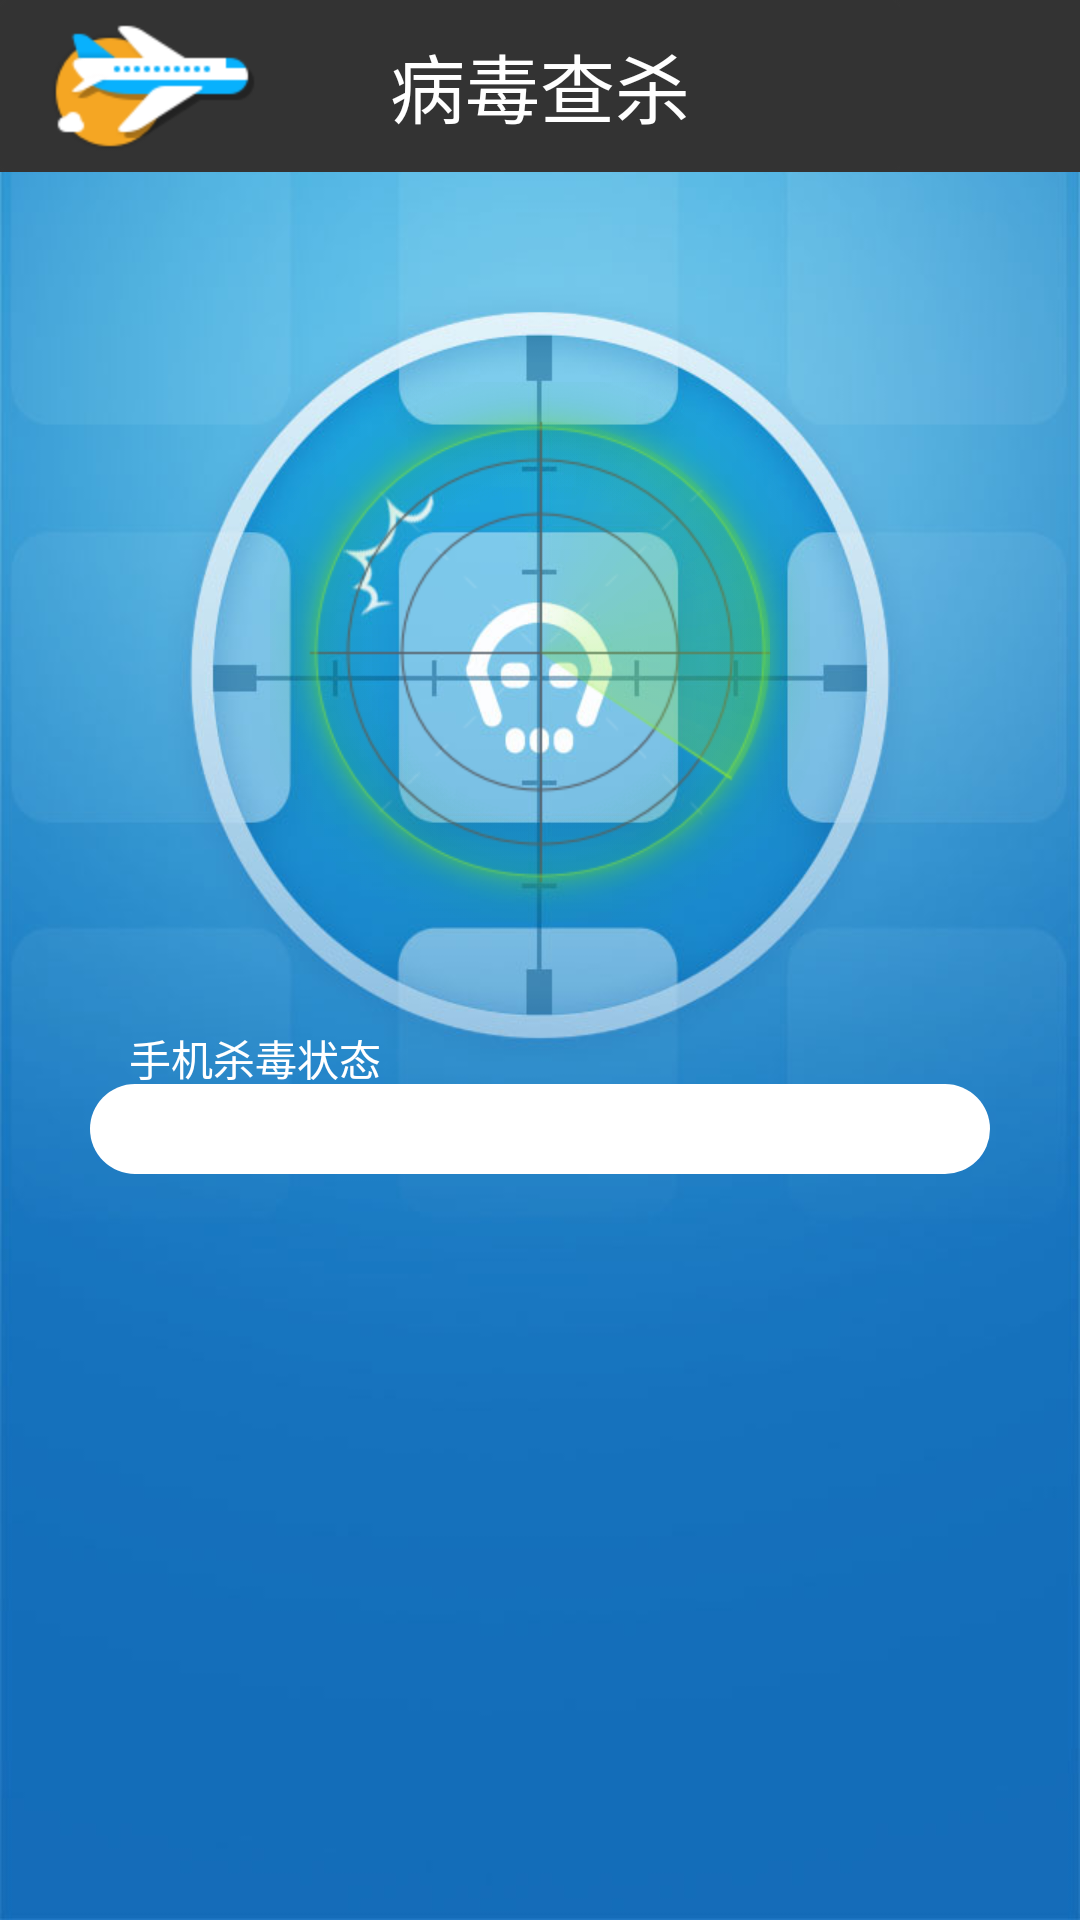

The Android layout XML behind this screen, and the referenced resources:
<!-- AndroidManifest.xml: application theme Theme.AppCompat.DayNight.NoActionBar -->
<!-- res/layout/activity_antivirus.xml -->
<?xml version="1.0" encoding="utf-8"?>
<LinearLayout xmlns:android="http://schemas.android.com/apk/res/android"
    android:layout_width="match_parent"
    android:layout_height="match_parent"
    android:background="@drawable/intro_page3"
    android:orientation="vertical">

    <RelativeLayout
        android:id="@+id/rl"
        android:layout_width="match_parent"
        android:layout_height="wrap_content"
        android:background="#333333">

        <ImageView
            android:layout_width="wrap_content"
            android:layout_height="wrap_content"
            android:layout_gravity="left"
            android:src="@drawable/aug" />

        <TextView
            android:id="@+id/textView"
            android:layout_width="wrap_content"
            android:layout_height="wrap_content"
            android:layout_centerInParent="true"
            android:text="病毒查杀"
            android:textColor="#ffffff"
            android:textSize="25sp" />

    </RelativeLayout>




    <RelativeLayout
        android:id="@+id/relativeLayout"
        android:layout_width="180dp"
        android:layout_height="180dp"
        android:layout_gravity="center_horizontal"
        android:layout_marginTop="70dp"
        android:gravity="center_horizontal">

        <ImageView
            android:layout_width="wrap_content"
            android:layout_height="wrap_content"
            android:layout_centerInParent="true"
            android:src="@drawable/radar_inner_circle" />

        <ImageView
            android:layout_width="wrap_content"
            android:layout_height="wrap_content"
            android:layout_centerInParent="true"
            android:src="@drawable/radar_circle" />

        <ImageView
            android:layout_width="wrap_content"
            android:layout_height="wrap_content"
            android:layout_centerInParent="true"
            android:src="@drawable/radar_scan_circle" />

        <ImageView
            android:id="@+id/iv_antivirus_radar"
            android:layout_width="wrap_content"
            android:layout_height="wrap_content"
            android:layout_centerInParent="true"
            android:src="@drawable/radar_sweep" />

    </RelativeLayout>


    <RelativeLayout
        android:layout_width="wrap_content"
        android:layout_height="match_parent"
        android:layout_gravity="center_horizontal"
        android:layout_marginTop="35dp">

        <TextView
            android:id="@+id/tv_antivirus_status"
            android:layout_width="wrap_content"
            android:layout_height="wrap_content"
            android:layout_alignParentStart="true"
            android:layout_alignParentTop="true"
            android:layout_marginEnd="-13dp"
            android:layout_marginStart="13dp"
            android:lines="1"
            android:text="手机杀毒状态"
            android:textColor="#ffffff" />


        <ProgressBar
            android:id="@+id/pb_antivirus"
            style="?android:attr/progressBarStyleHorizontal"
            android:layout_width="300dp"
            android:layout_height="30dp"
            android:layout_centerHorizontal="true"
            android:layout_marginTop="19dp"
            android:progressBackgroundTint="#ffffff"
            android:progressDrawable="@drawable/antivirus_progress" />


        <ScrollView
            android:layout_width="wrap_content"
            android:layout_height="wrap_content"
            android:layout_below="@+id/pb_antivirus"
            android:layout_marginEnd="-13dp"
            android:layout_marginStart="13dp">

            <LinearLayout
                android:id="@+id/ll_contaner"
                android:layout_width="match_parent"
                android:layout_height="match_parent"
                android:orientation="vertical">

            </LinearLayout>
        </ScrollView>

    </RelativeLayout>


</LinearLayout>
<!-- resources referenced by this layout -->
<resources>
  <!-- drawable antivirus_progress (drawable-xhdpi) -->
  <?xml version="1.0" encoding="utf-8"?>
  <layer-list xmlns:android="http://schemas.android.com/apk/res/android">
  
      <item android:id="@android:id/background">
          <shape>
              <corners android:radius="360dip"/>
              <gradient
                  android:angle="0"
                  android:centerColor="#D4D4D4"
                  android:centerY="0.75"
                  android:endColor="#D4D4D4"
                  android:startColor="#D4D4D4"
                  />
          </shape>
      </item>
  
      
      
      
      
      
      
      
      
      
      
      
      
      
      
  
      <item android:id="@android:id/progress">
          <clip>
              <shape>
                  <corners android:radius="360dip"/>
  
                  <solid android:color="#49ACFD"/>
  
                  <stroke
                      android:width="1dp"
                      android:color="#ffffff"/>
  
                  <gradient
                      android:angle="0"
                      android:centerY="0.75"
                      android:endColor="#49ACFD"
                      android:startColor="#8CC5EE"
                      />
              </shape>
          </clip>
      </item>
  
  
  </layer-list>
  <!-- drawable aug: png bitmap (drawable-hdpi, 2102 bytes) -->
  <!-- drawable intro_page3: jpg bitmap (drawable-hdpi, 46736 bytes) -->
  <!-- drawable radar_circle: png bitmap (drawable-hdpi, 3221 bytes) -->
  <!-- drawable radar_inner_circle: png bitmap (drawable-hdpi, 2779 bytes) -->
  <!-- drawable radar_scan_circle: png bitmap (drawable-hdpi, 7785 bytes) -->
  <!-- drawable radar_sweep: png bitmap (drawable-hdpi, 2298 bytes) -->
</resources>
